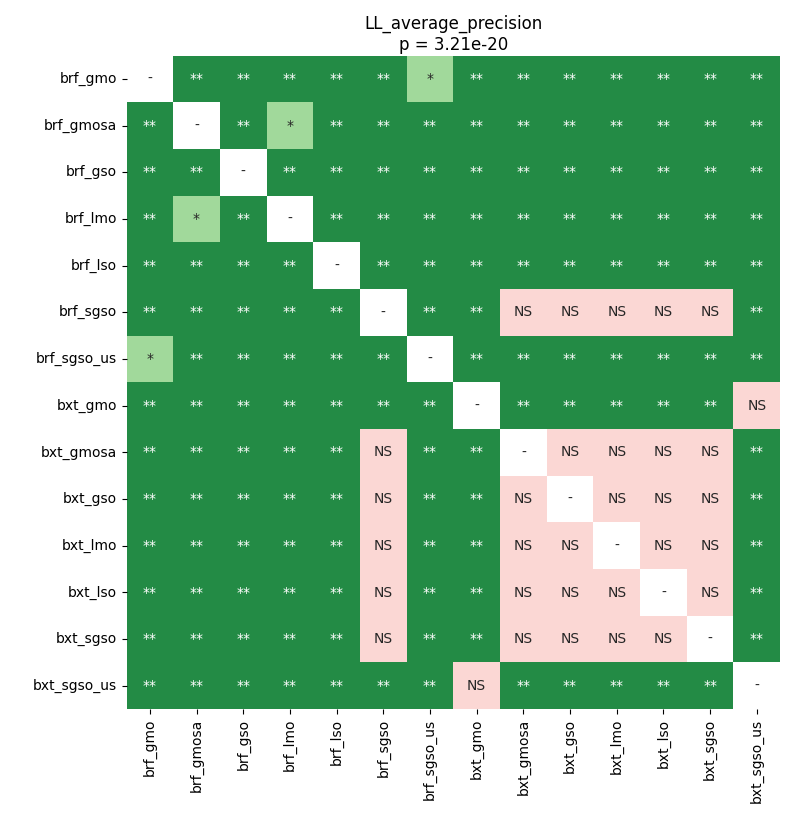

The table this chart was drawn from, first rows:
	brf_gmo	brf_gmosa	brf_gso	brf_lmo	brf_lso	brf_sgso	brf_sgso_us	bxt_gmo	bxt_gmosa	bxt_gso	bxt_lmo	bxt_lso	bxt_sgso	bxt_sgso_us
brf_gmo	1.0	0.002469	0.002469	0.002469	0.002469	0.002469	0.02912	0.002469	0.002469	0.002469	0.002469	0.002469	0.002469	0.002469
brf_gmosa	0.002469	1.0	0.004869	0.01681	0.002469	0.002469	0.002469	0.002469	0.002469	0.002469	0.002469	0.002469	0.002469	0.002469
brf_gso	0.002469	0.004869	1.0	0.002469	0.002469	0.002469	0.002469	0.002469	0.002469	0.002469	0.002469	0.002469	0.002469	0.002469
brf_lmo	0.002469	0.01681	0.002469	1.0	0.002469	0.002469	0.002469	0.002469	0.002469	0.002469	0.002469	0.002469	0.002469	0.002469
brf_lso	0.002469	0.002469	0.002469	0.002469	1.0	0.002469	0.002469	0.002469	0.002469	0.002469	0.002469	0.002469	0.002469	0.002469
brf_sgso	0.002469	0.002469	0.002469	0.002469	0.002469	1.0	0.002469	0.002469	0.8534	0.8534	0.8534	0.8534	0.8534	0.002469
brf_sgso_us	0.02912	0.002469	0.002469	0.002469	0.002469	0.002469	1.0	0.002469	0.002469	0.002469	0.002469	0.002469	0.002469	0.002469
bxt_gmo	0.002469	0.002469	0.002469	0.002469	0.002469	0.002469	0.002469	1.0	0.002469	0.002469	0.002469	0.002469	0.002469	0.1219
bxt_gmosa	0.002469	0.002469	0.002469	0.002469	0.002469	0.8534	0.002469	0.002469	1.0	1.0	1.0	1.0	1.0	0.002469
bxt_gso	0.002469	0.002469	0.002469	0.002469	0.002469	0.8534	0.002469	0.002469	1.0	1.0	1.0	1.0	1.0	0.002469
bxt_lmo	0.002469	0.002469	0.002469	0.002469	0.002469	0.8534	0.002469	0.002469	1.0	1.0	1.0	1.0	1.0	0.002469
bxt_lso	0.002469	0.002469	0.002469	0.002469	0.002469	0.8534	0.002469	0.002469	1.0	1.0	1.0	1.0	1.0	0.002469
bxt_sgso	0.002469	0.002469	0.002469	0.002469	0.002469	0.8534	0.002469	0.002469	1.0	1.0	1.0	1.0	1.0	0.002469
bxt_sgso_us	0.002469	0.002469	0.002469	0.002469	0.002469	0.002469	0.002469	0.1219	0.002469	0.002469	0.002469	0.002469	0.002469	1.0
